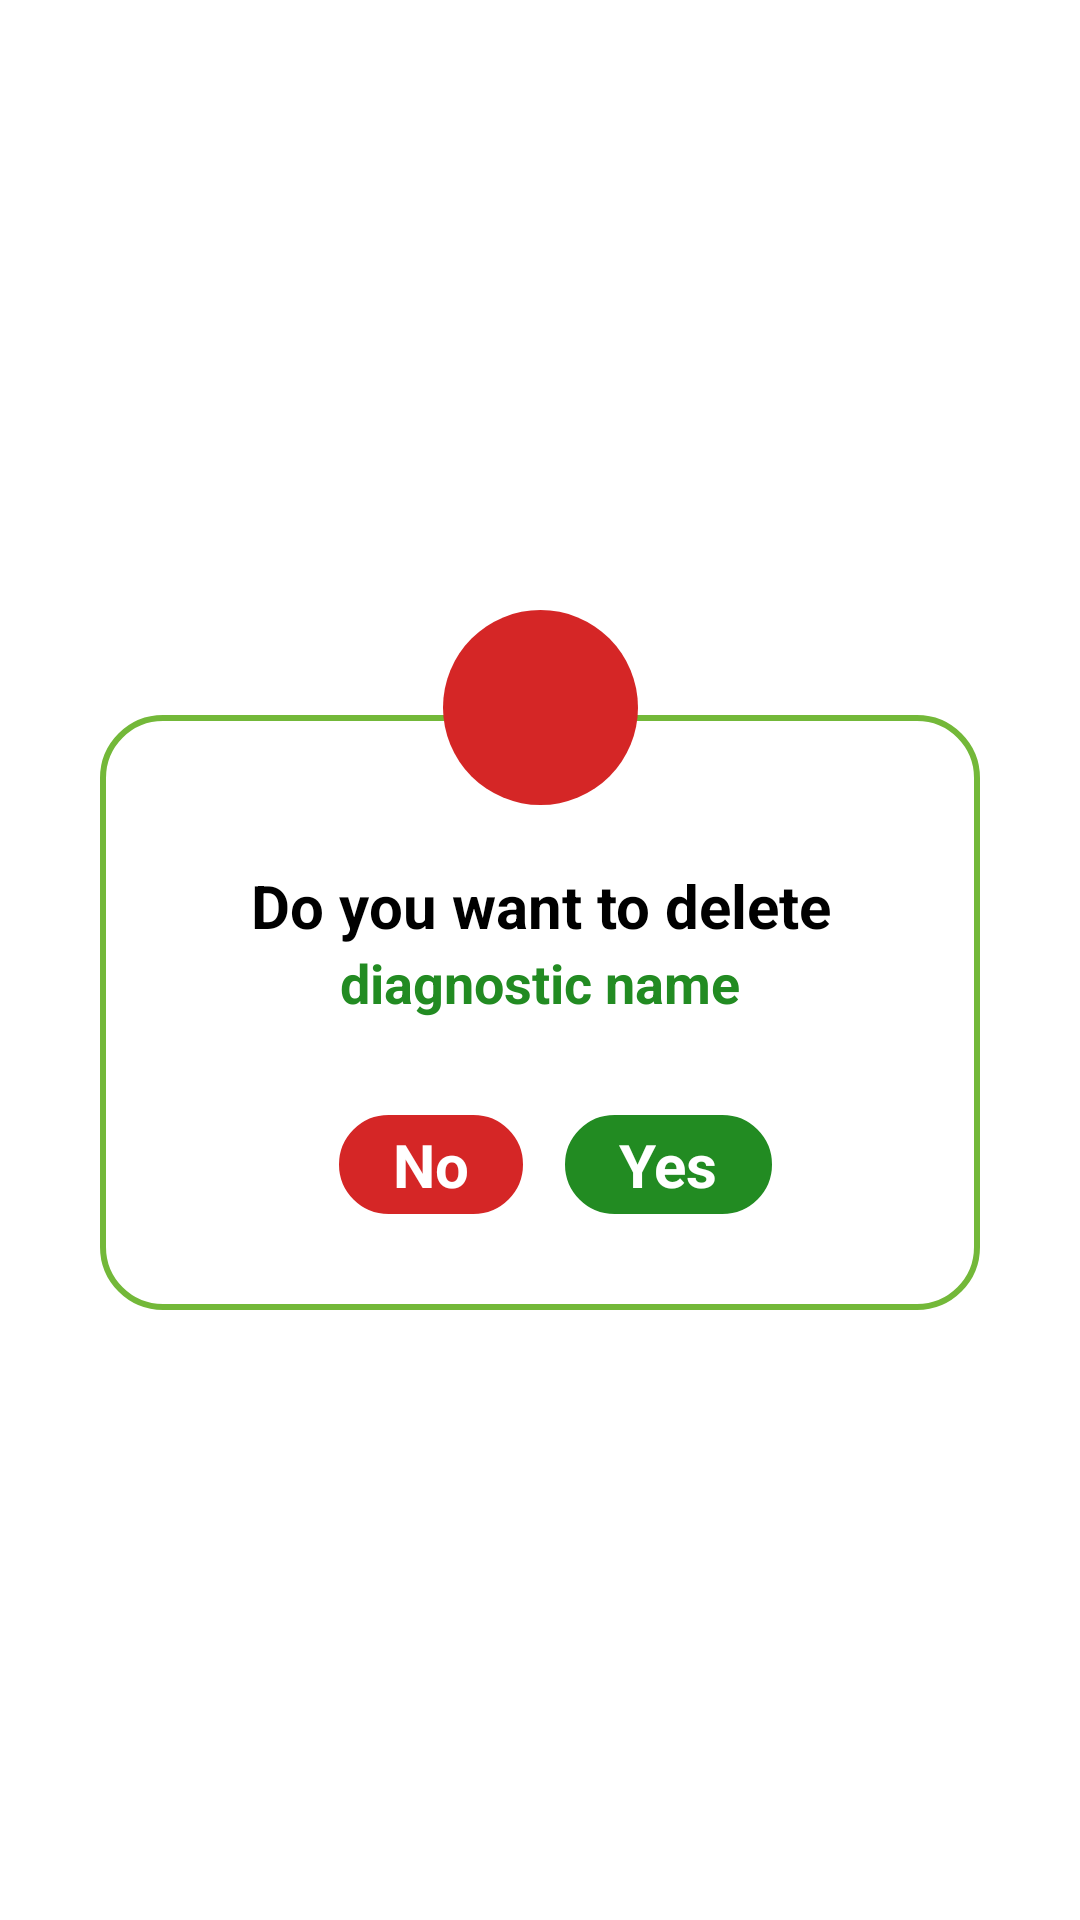

Reconstruct the res/layout file that produces this screen, plus the resources it refers to.
<!-- AndroidManifest.xml: application theme Theme.EasyHealth -->
<!-- res/layout/popup_delete.xml -->
<?xml version="1.0" encoding="utf-8"?>
<androidx.constraintlayout.widget.ConstraintLayout
    xmlns:android="http://schemas.android.com/apk/res/android"
    xmlns:tools="http://schemas.android.com/tools"
    android:layout_width="match_parent"
    android:layout_height="match_parent"
    xmlns:app="http://schemas.android.com/apk/res-auto">


    <androidx.constraintlayout.widget.ConstraintLayout
        android:layout_width="wrap_content"
        android:layout_height="wrap_content"

        app:layout_constraintTop_toTopOf="parent"
        app:layout_constraintStart_toStartOf="parent"
        app:layout_constraintEnd_toEndOf="parent"
        app:layout_constraintBottom_toBottomOf="parent">
        <androidx.constraintlayout.widget.ConstraintLayout
            android:layout_width="wrap_content"
            android:layout_height="wrap_content"
            android:layout_marginTop="@dimen/dimen_35"
            android:paddingTop="@dimen/dimen_50"
            android:paddingHorizontal="@dimen/dimen_50"
            android:background="@drawable/border_input"

            app:layout_constraintTop_toTopOf="parent"
            app:layout_constraintStart_toStartOf="parent"
            app:layout_constraintEnd_toEndOf="parent"
            app:layout_constraintBottom_toBottomOf="parent"
            >
            <TextView
                android:id="@+id/text_del_title"
                android:layout_width="match_parent"
                android:layout_height="wrap_content"
                android:text="@string/want_to_del"
                android:textColor="?attr/colorOnPrimarySurface"
                android:textSize="@dimen/dimen_20"
                android:gravity="center"
                android:textStyle="bold"


                app:layout_constraintTop_toTopOf="parent"
                app:layout_constraintStart_toStartOf="parent"
                app:layout_constraintEnd_toEndOf="parent"
                />
            <TextView
                android:id="@+id/text_del_name"
                android:layout_width="match_parent"
                android:layout_height="wrap_content"
                android:text="@string/diag_name_title"
                android:textColor="?attr/colorPrimary"
                android:textStyle="bold"
                android:textSize="@dimen/dimen_18"
                android:gravity="center"

                app:layout_constraintTop_toBottomOf="@+id/text_del_title"
                app:layout_constraintStart_toStartOf="parent"
                app:layout_constraintEnd_toEndOf="parent"
                />

            <LinearLayout
                android:id="@+id/linear_yes_no"
                android:layout_width="match_parent"
                android:layout_height="wrap_content"
                android:orientation="horizontal"

                android:paddingVertical="@dimen/dimen_30"
                app:layout_constraintTop_toBottomOf="@+id/text_del_name"
                app:layout_constraintStart_toStartOf="parent"
                app:layout_constraintEnd_toEndOf="parent"
                >

                <TextView
                    android:id="@+id/text_no"
                    android:layout_width="wrap_content"
                    android:layout_height="wrap_content"
                    android:text="@string/no"
                    android:textSize="@dimen/dimen_20"
                    android:textStyle="bold"
                    android:textColor="@color/white"
                    android:background="@drawable/btn_radius_red"
                    android:paddingHorizontal="@dimen/dimen_20"
                    android:paddingVertical="@dimen/dimen_5"
                    android:layout_marginHorizontal="@dimen/dimen_10" />

                <TextView
                    android:id="@+id/text_yes"
                    android:layout_width="wrap_content"
                    android:layout_height="wrap_content"
                    android:text="@string/yes"
                    android:textColor="?attr/colorOnPrimary"
                    android:textSize="@dimen/dimen_20"
                    android:textStyle="bold"
                    android:background="@drawable/btn_radius"
                    android:paddingHorizontal="@dimen/dimen_20"
                    android:paddingVertical="@dimen/dimen_5" />

            </LinearLayout>
            <ProgressBar
                android:id="@+id/progress_delete"
                android:layout_width="wrap_content"
                android:layout_height="wrap_content"
                android:visibility="gone"

                android:paddingVertical="@dimen/dimen_30"
                app:layout_constraintTop_toBottomOf="@+id/text_del_name"
                app:layout_constraintStart_toStartOf="parent"
                app:layout_constraintEnd_toEndOf="parent"

                />
        </androidx.constraintlayout.widget.ConstraintLayout>
        <androidx.constraintlayout.widget.ConstraintLayout
            android:layout_width="wrap_content"
            android:layout_height="wrap_content"
            app:layout_constraintStart_toStartOf="parent"
            app:layout_constraintEnd_toEndOf="parent"
            app:layout_constraintTop_toTopOf="parent"
            android:background="@drawable/circle_oval_red"
            >
            <ImageView
                android:layout_width="@dimen/dimen_65"
                android:layout_height="@dimen/dimen_65"
                android:src="@drawable/ic_delete_white"
                android:padding="@dimen/dimen_15"

                app:layout_constraintStart_toStartOf="parent"
                app:layout_constraintEnd_toEndOf="parent"
                app:layout_constraintTop_toTopOf="parent"
                tools:ignore="ContentDescription" />
        </androidx.constraintlayout.widget.ConstraintLayout>

    </androidx.constraintlayout.widget.ConstraintLayout>
</androidx.constraintlayout.widget.ConstraintLayout>
<!-- resources referenced by this layout -->
<resources>
  <color name="white">#FFFFFFFF</color>
  <dimen name="dimen_10">10sp</dimen>
  <dimen name="dimen_15">15sp</dimen>
  <dimen name="dimen_18">18sp</dimen>
  <dimen name="dimen_20">20sp</dimen>
  <dimen name="dimen_30">30sp</dimen>
  <dimen name="dimen_35">35sp</dimen>
  <dimen name="dimen_5">5sp</dimen>
  <dimen name="dimen_50">50sp</dimen>
  <dimen name="dimen_65">65sp</dimen>
  <!-- drawable border_input (drawable) -->
  <?xml version="1.0" encoding="utf-8"?>
  <shape xmlns:android="http://schemas.android.com/apk/res/android">
  
  
      <stroke
          android:color="@color/color_primary_2"
          android:width="@dimen/dimen_2"
          />
  
      <solid
          android:color="?attr/colorOnPrimary"
          android:width="@dimen/dimen_3"/>
  
  
      <corners
          android:radius="@dimen/dimen_20" />
  
  </shape>
  <!-- drawable btn_radius (drawable) -->
  <?xml version="1.0" encoding="utf-8"?>
  <shape xmlns:android="http://schemas.android.com/apk/res/android">
  
      <stroke
          android:color="@color/white"
          android:width="@dimen/dimen_2"
          />
      <solid
          android:color="?attr/colorPrimary"
          android:width="@dimen/dimen_2"
          />
  
      <corners
          android:bottomRightRadius="@dimen/dimen_50"
          android:bottomLeftRadius="@dimen/dimen_50"
          android:topLeftRadius="@dimen/dimen_50"
          android:topRightRadius="@dimen/dimen_50" />
  
  </shape>
  <!-- drawable btn_radius_red (drawable) -->
  <?xml version="1.0" encoding="utf-8"?>
  <shape xmlns:android="http://schemas.android.com/apk/res/android">
  
      <stroke
          android:color="@color/white"
          android:width="@dimen/dimen_2"
          />
      <solid
          android:color="@color/red"
          android:width="@dimen/dimen_2"
          />
  
      <corners
          android:bottomRightRadius="@dimen/dimen_50"
          android:bottomLeftRadius="@dimen/dimen_50"
          android:topLeftRadius="@dimen/dimen_50"
          android:topRightRadius="@dimen/dimen_50" />
  
  </shape>
  <!-- drawable circle_oval_red (drawable) -->
  <?xml version="1.0" encoding="utf-8"?>
  <shape
      xmlns:android="http://schemas.android.com/apk/res/android"
      android:shape="oval">
  
      <solid
          android:color="@color/red"/>
  
      <corners
          android:bottomRightRadius="@dimen/dimen_0"
          android:bottomLeftRadius="@dimen/dimen_0"
          android:topLeftRadius="@dimen/dimen_0"
          android:topRightRadius="@dimen/dimen_0" />
  
      <size
          android:width="@dimen/dimen_150"
          android:height="@dimen/dimen_150"/>
  </shape>
  <string name="diag_name_title">diagnostic name</string>
  <string name="no">No</string>
  <string name="want_to_del">Do you want to delete</string>
  <string name="yes">Yes</string>
  <style name="Theme.EasyHealth" parent="Theme.MaterialComponents.DayNight.NoActionBar">
          <item name="colorPrimary">@color/color_primary_1</item>
          <item name="colorPrimaryVariant">@color/color_primary_1</item>
          <item name="colorOnPrimary">@color/white</item>
  
          <item name="colorSecondary">@color/color_primary_2</item>
          <item name="colorSecondaryVariant">@color/color_primary_3</item>
          <item name="colorOnSecondary">@color/black</item>
          <item name="android:statusBarColor" tools:targetApi="l">?attr/colorPrimaryVariant</item>
  
  
          <item name="colorOnPrimarySurface">@color/black</item>
          <item name="android:textColor">@color/black</item>
          <item name="android:textColorHint">@color/color_primary_1</item>
  
  
      </style>
  <color name="color_primary_2">#73b839</color>
  <dimen name="dimen_2">2sp</dimen>
  <dimen name="dimen_3">3sp</dimen>
  <color name="red">#D52626</color>
  <dimen name="dimen_0">0sp</dimen>
  <dimen name="dimen_150">150sp</dimen>
  <color name="color_primary_1">#228B22</color>
  <color name="color_primary_3">#73b839</color>
  <color name="black">#FF000000</color>
</resources>
